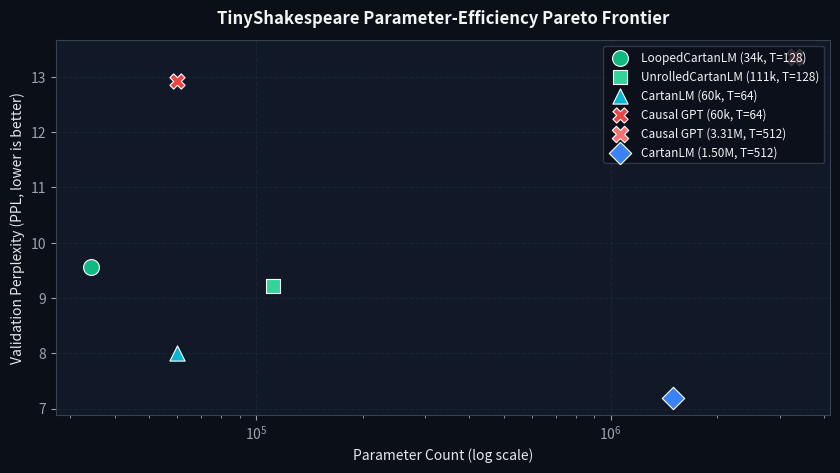
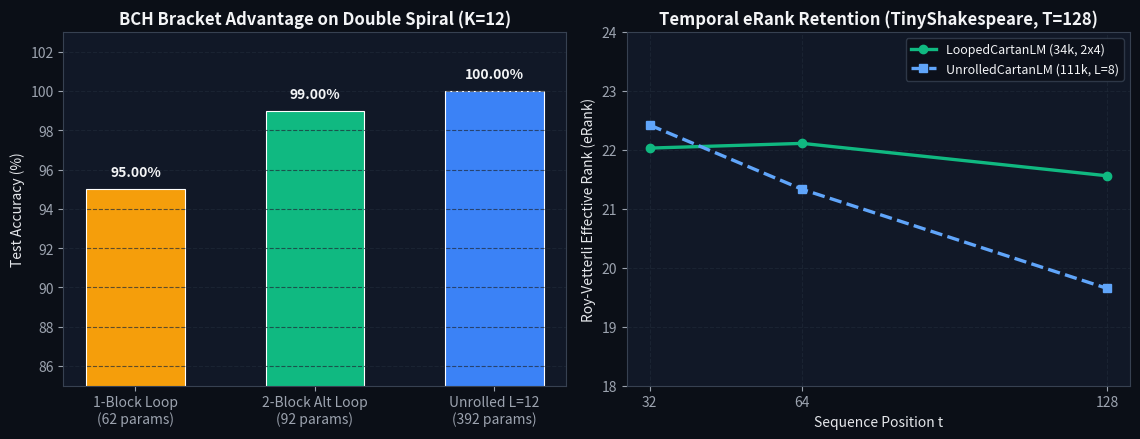
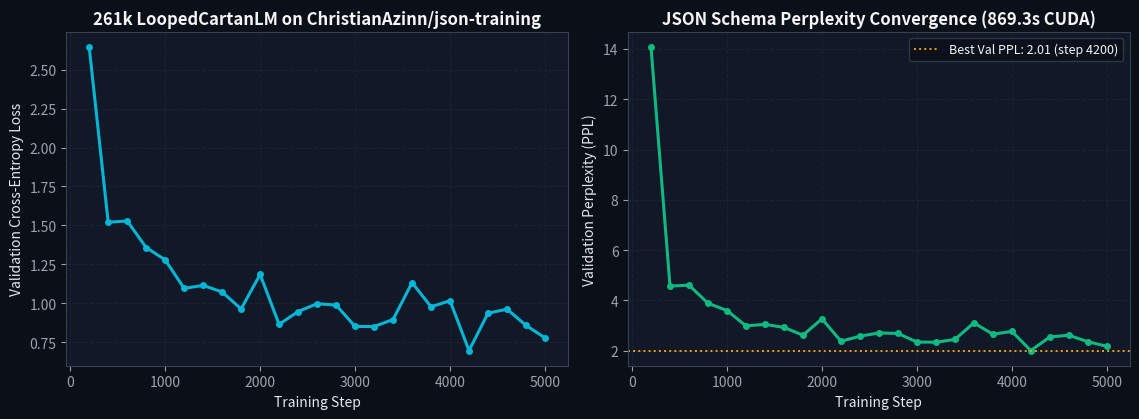

Generate these figures, in order, with matplotlib:
"""
Generate dark-theme publication visuals for LoopedCartanLM from verified runs.
"""
import os
import matplotlib.pyplot as plt
import numpy as np

os.makedirs("assets", exist_ok=True)
plt.rcParams.update({
    "figure.facecolor": "#0b0f17",
    "axes.facecolor": "#111827",
    "axes.edgecolor": "#374151",
    "axes.labelcolor": "#e5e7eb",
    "xtick.color": "#9ca3af",
    "ytick.color": "#9ca3af",
    "text.color": "#f3f4f6",
    "grid.color": "#1f2937",
    "grid.linestyle": "--",
    "grid.alpha": 0.7,
    "font.size": 10,
})


def make_pareto_chart():
    fig, ax = plt.subplots(figsize=(8.5, 4.8), dpi=180)
    pts = [
        ("LoopedCartanLM (34k, T=128)", 34244, 9.55, "#10b981", "o", 130),
        ("UnrolledCartanLM (111k, T=128)", 111632, 9.21, "#34d399", "s", 110),
        ("CartanLM (60k, T=64)", 60040, 8.01, "#06b6d4", "^", 120),
        ("Causal GPT (60k, T=64)", 60004, 12.92, "#ef4444", "X", 120),
        ("Causal GPT (3.31M, T=512)", 3307264, 13.35, "#f87171", "X", 140),
        ("CartanLM (1.50M, T=512)", 1495056, 7.19, "#3b82f6", "D", 130),
    ]
    for label, x, y, c, m, s in pts:
        ax.scatter(x, y, c=c, marker=m, s=s, zorder=5, edgecolors="white", linewidths=0.8, label=label)
    ax.set_xscale("log")
    ax.set_xlabel("Parameter Count (log scale)")
    ax.set_ylabel("Validation Perplexity (PPL, lower is better)")
    ax.set_title("TinyShakespeare Parameter-Efficiency Pareto Frontier", fontweight="bold", pad=12)
    ax.grid(True)
    ax.legend(frameon=True, facecolor="#0b0f17", edgecolor="#374151", fontsize=8.5, loc="upper right")
    plt.tight_layout()
    plt.savefig("assets/looped_cartan_pareto.png")
    plt.close()


def make_bch_and_erank_chart():
    fig, (ax1, ax2) = plt.subplots(1, 2, figsize=(11.5, 4.5), dpi=180)

    # Left: Double Spiral 1-Block vs 2-Block Alt vs Unrolled
    labels = ["1-Block Loop\n(62 params)", "2-Block Alt Loop\n(92 params)", "Unrolled L=12\n(392 params)"]
    accs = [95.00, 99.00, 100.00]
    colors = ["#f59e0b", "#10b981", "#3b82f6"]
    bars = ax1.bar(labels, accs, color=colors, edgecolor="white", linewidth=0.8, width=0.55)
    for b, v in zip(bars, accs):
        ax1.text(b.get_x() + b.get_width() / 2, v + 0.5, f"{v:.2f}%", ha="center", va="bottom", fontweight="bold")
    ax1.set_ylim(85, 103)
    ax1.set_ylabel("Test Accuracy (%)")
    ax1.set_title("BCH Bracket Advantage on Double Spiral (K=12)", fontweight="bold")
    ax1.grid(True, axis="y")

    # Right: eRank(t) on TinyShakespeare (T=128)
    ts = [32, 64, 128]
    looped_erank = [22.03, 22.11, 21.56]
    unrolled_erank = [22.42, 21.33, 19.65]
    ax2.plot(ts, looped_erank, marker="o", linewidth=2.4, color="#10b981", label="LoopedCartanLM (34k, 2x4)")
    ax2.plot(ts, unrolled_erank, marker="s", linewidth=2.4, linestyle="--", color="#60a5fa", label="UnrolledCartanLM (111k, L=8)")
    ax2.set_xticks(ts)
    ax2.set_xlabel("Sequence Position t")
    ax2.set_ylabel("Roy-Vetterli Effective Rank (eRank)")
    ax2.set_title("Temporal eRank Retention (TinyShakespeare, T=128)", fontweight="bold")
    ax2.set_ylim(18, 24)
    ax2.grid(True)
    ax2.legend(frameon=True, facecolor="#0b0f17", edgecolor="#374151", fontsize=9)

    plt.tight_layout()
    plt.savefig("assets/bch_loop_ablation.png")
    plt.close()


def make_json_training_chart():
    steps = [200, 400, 600, 800, 1000, 1200, 1400, 1600, 1800, 2000,
             2200, 2400, 2600, 2800, 3000, 3200, 3400, 3600, 3800, 4000,
             4200, 4400, 4600, 4800, 5000]
    val_loss = [2.6440, 1.5206, 1.5290, 1.3586, 1.2796, 1.0967, 1.1158, 1.0735, 0.9646, 1.1862,
                0.8659, 0.9478, 0.9985, 0.9895, 0.8525, 0.8520, 0.8968, 1.1335, 0.9784, 1.0174,
                0.6979, 0.9372, 0.9633, 0.8594, 0.7794]
    ppl = [14.07, 4.57, 4.61, 3.89, 3.60, 2.99, 3.05, 2.93, 2.62, 3.27,
           2.38, 2.58, 2.71, 2.69, 2.35, 2.34, 2.45, 3.11, 2.66, 2.77,
           2.01, 2.55, 2.62, 2.36, 2.18]

    fig, (ax1, ax2) = plt.subplots(1, 2, figsize=(11.5, 4.3), dpi=180)
    ax1.plot(steps, val_loss, marker="o", markersize=4, linewidth=2.2, color="#06b6d4")
    ax1.set_xlabel("Training Step")
    ax1.set_ylabel("Validation Cross-Entropy Loss")
    ax1.set_title("261k LoopedCartanLM on ChristianAzinn/json-training", fontweight="bold")
    ax1.grid(True)

    ax2.plot(steps, ppl, marker="o", markersize=4, linewidth=2.2, color="#10b981")
    ax2.axhline(2.01, color="#f59e0b", linestyle=":", linewidth=1.4, label="Best Val PPL: 2.01 (step 4200)")
    ax2.set_xlabel("Training Step")
    ax2.set_ylabel("Validation Perplexity (PPL)")
    ax2.set_title("JSON Schema Perplexity Convergence (869.3s CUDA)", fontweight="bold")
    ax2.grid(True)
    ax2.legend(frameon=True, facecolor="#0b0f17", edgecolor="#374151", fontsize=9)

    plt.tight_layout()
    plt.savefig("assets/json_training_curve.png")
    plt.close()


if __name__ == "__main__":
    make_pareto_chart()
    make_bch_and_erank_chart()
    make_json_training_chart()
    print("Generated all 3 charts in assets/")
